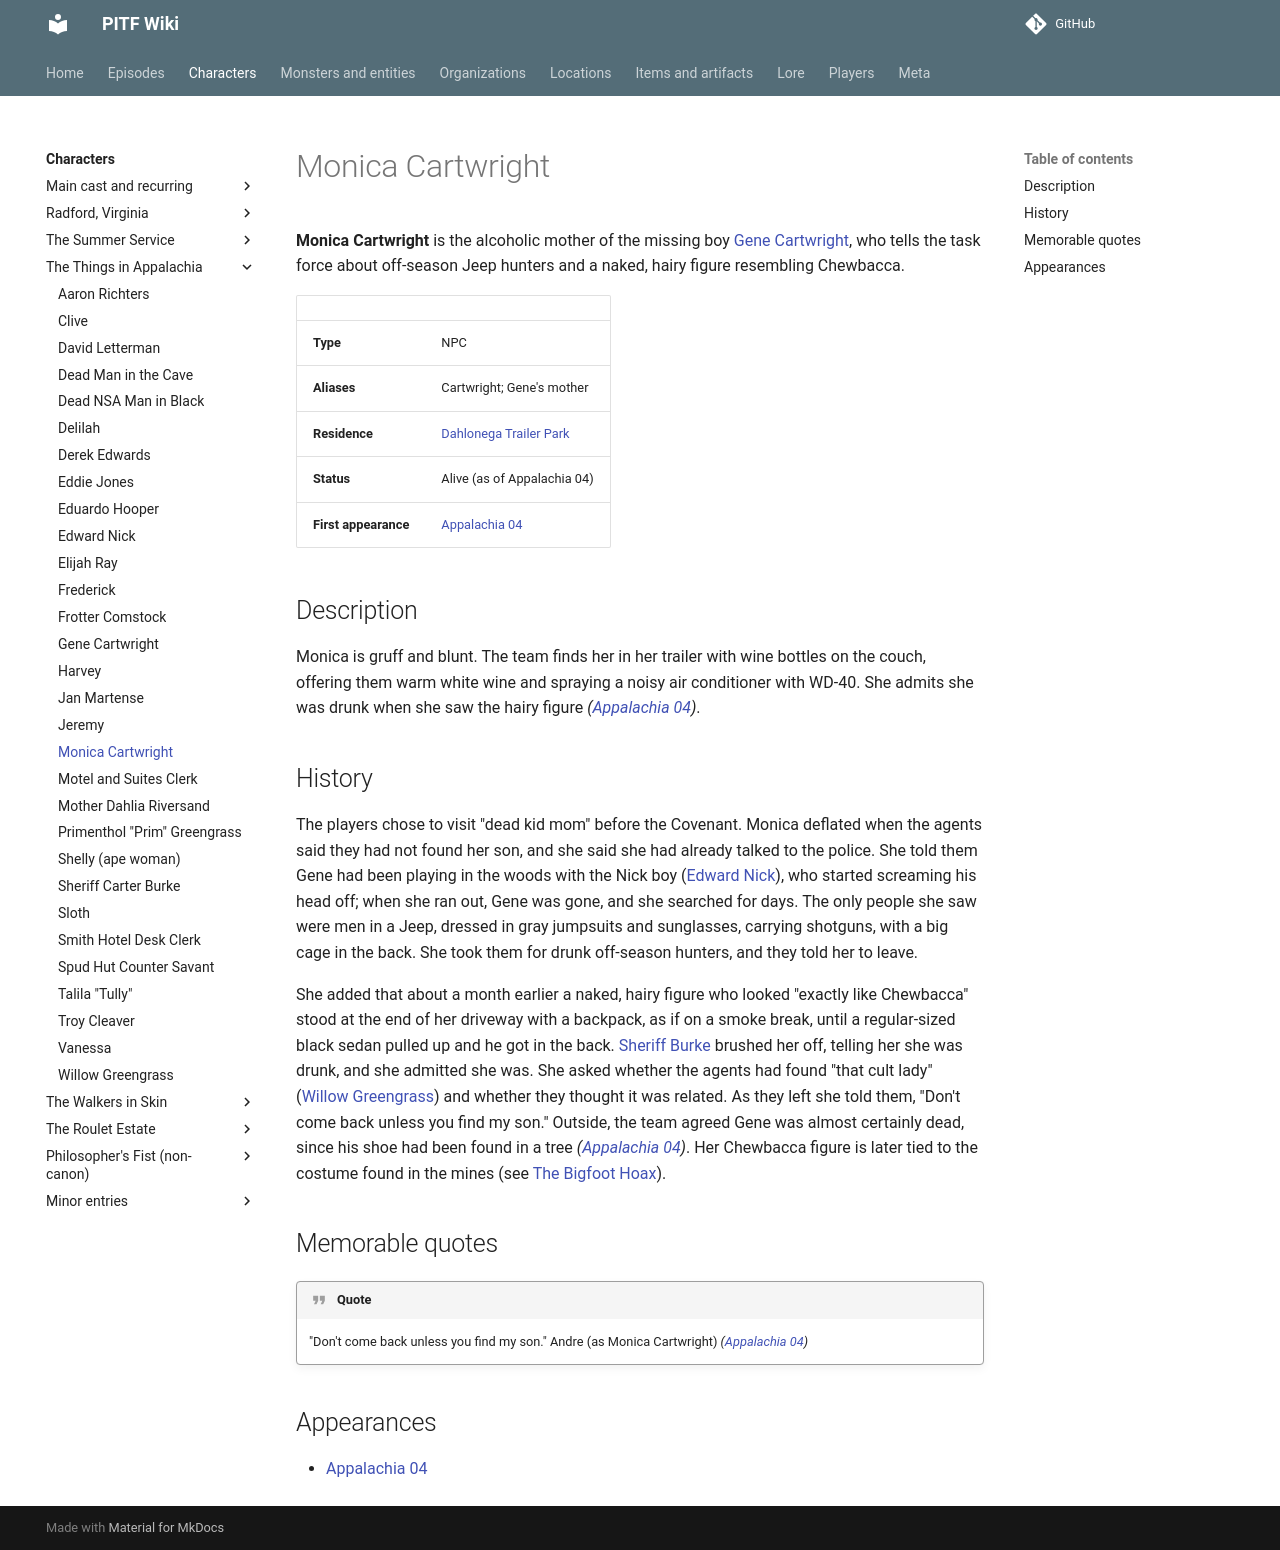

repository: AndreTInfante/pitf-wiki · page: characters/monica-cartwright/index.html · generator: mkdocs

# Monica Cartwright

**Monica Cartwright** is the alcoholic mother of the missing boy [Gene Cartwright](gene-cartwright.md), who tells the task force about off-season Jeep hunters and a naked, hairy figure resembling Chewbacca.

| | |
|---|---|
| **Type** | NPC |
| **Aliases** | Cartwright; Gene's mother |
| **Residence** | [Dahlonega Trailer Park](../locations/dahlonega-trailer-park.md) |
| **Status** | Alive (as of Appalachia 04) |
| **First appearance** | [Appalachia 04](../episodes/things-in-appalachia/04.md) |

## Description

Monica is gruff and blunt. The team finds her in her trailer with wine bottles on the couch, offering them warm white wine and spraying a noisy air conditioner with WD-40. She admits she was drunk when she saw the hairy figure *([Appalachia 04](../episodes/things-in-appalachia/04.md))*.

## History

The players chose to visit "dead kid mom" before the Covenant. Monica deflated when the agents said they had not found her son, and she said she had already talked to the police. She told them Gene had been playing in the woods with the Nick boy ([Edward Nick](edward-nick.md)), who started screaming his head off; when she ran out, Gene was gone, and she searched for days. The only people she saw were men in a Jeep, dressed in gray jumpsuits and sunglasses, carrying shotguns, with a big cage in the back. She took them for drunk off-season hunters, and they told her to leave.

She added that about a month earlier a naked, hairy figure who looked "exactly like Chewbacca" stood at the end of her driveway with a backpack, as if on a smoke break, until a regular-sized black sedan pulled up and he got in the back. [Sheriff Burke](sheriff-carter-burke.md) brushed her off, telling her she was drunk, and she admitted she was. She asked whether the agents had found "that cult lady" ([Willow Greengrass](willow-greengrass.md)) and whether they thought it was related. As they left she told them, "Don't come back unless you find my son." Outside, the team agreed Gene was almost certainly dead, since his shoe had been found in a tree *([Appalachia 04](../episodes/things-in-appalachia/04.md))*. Her Chewbacca figure is later tied to the costume found in the mines (see [The Bigfoot Hoax](../lore/bigfoot-hoax.md)).

## Memorable quotes

!!! quote
    "Don't come back unless you find my son." Andre (as Monica Cartwright) *([Appalachia 04](../episodes/things-in-appalachia/04.md))*

## Appearances

- [Appalachia 04](../episodes/things-in-appalachia/04.md)
